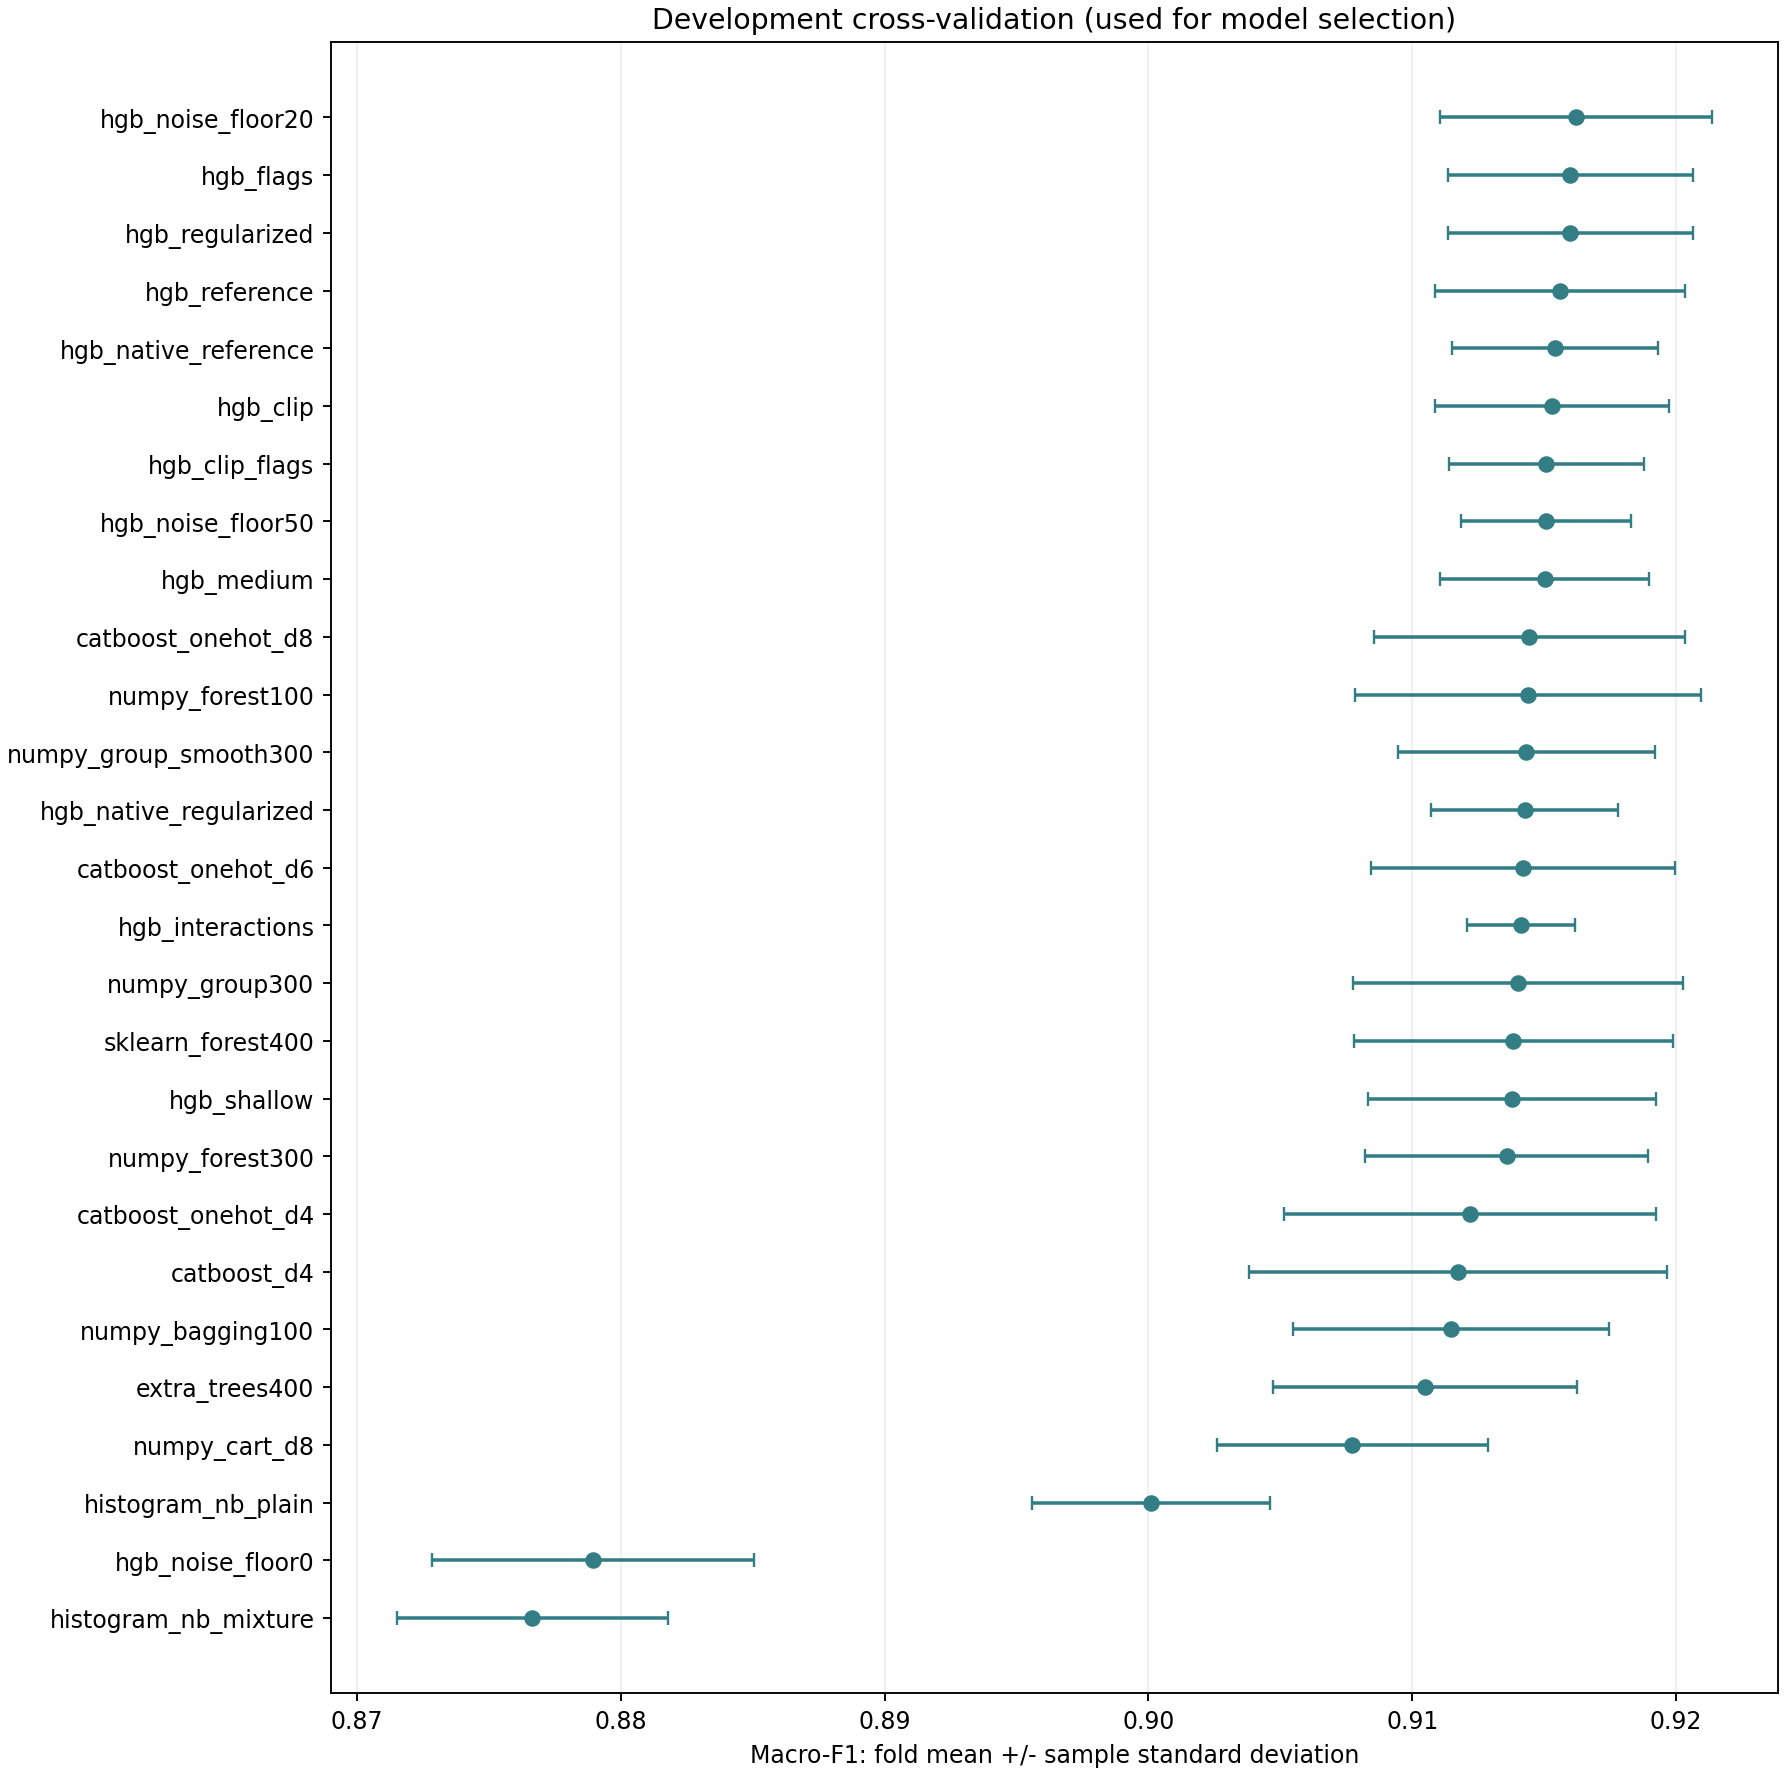

The table this chart was drawn from, first rows:
name, model_id, fold_macro_f1_mean, fold_macro_f1_std, oof_macro_f1, oof_accuracy, total_cv_seconds, mean_fit_seconds, config_sha256, run_id, run_complete
hgb_noise_floor20, hgb, 0.9162, 0.005168, 0.9162, 0.9162, 36.33, 4.021, 5a9e232ab9a465f2bc1a032b0df3cb08626b9ab2…, 20261106T082242Z_cv_397c348c_246968, True
hgb_regularized, hgb, 0.916, 0.004657, 0.916, 0.916, 23.04, 2.588, 7567f2bc7ff5df041c6bd6c5cf18b936a1ea55a3…, 20261106T075315Z_cv_0edce7a8_c8143a, True
hgb_flags, hgb, 0.916, 0.004657, 0.916, 0.916, 36.31, 3.964, e98567f8e1b748173716fef26a5b3b845d8a4d48…, 20261106T081633Z_cv_848a5546_f8372b, True
hgb_reference, hgb, 0.9156, 0.004742, 0.9156, 0.9156, 7.384, 0.8439, 835d595ed36b79f449d14e704d717849c24e9eda…, 20261106T075315Z_cv_0edce7a8_c8143a, True
hgb_native_reference, hgb_native, 0.9154, 0.003915, 0.9154, 0.9154, 17.28, 1.762, 9ef122c0911d07ebcd2bf274fcef9e1129a48d16…, 20261106T081633Z_cv_848a5546_f8372b, True
hgb_clip, hgb, 0.9153, 0.004444, 0.9153, 0.9153, 34.32, 3.877, b4bacefa0056e59470038339aa4d17aceaf69abc…, 20261106T081633Z_cv_848a5546_f8372b, True
hgb_clip_flags, hgb, 0.9151, 0.003702, 0.9151, 0.9151, 36.91, 4.142, 2543cc3f0e96fffeb041d2ad41b9b3f91e09c8bf…, 20261106T081633Z_cv_848a5546_f8372b, True
hgb_noise_floor50, hgb, 0.9151, 0.00321, 0.9151, 0.9151, 34.42, 3.889, 34674d800d5499ab9c612d9521de63c8ef8e9bfa…, 20261106T082242Z_cv_397c348c_246968, True
hgb_medium, hgb, 0.915, 0.003966, 0.915, 0.9149, 15.82, 1.81, 0eae1c3fe0a3d7fea66aeb530354ca63d0a81a39…, 20261106T075315Z_cv_0edce7a8_c8143a, True
catboost_onehot_d8, catboost, 0.9144, 0.005905, 0.9144, 0.9143, 106.2, 21.2, 68c4e50c32d28b671dce6f5621346ede729c1e5d…, 20261106T081019Z_cv_59d0760d_92a354, True
numpy_forest100, numpy_forest, 0.9144, 0.006556, 0.9144, 0.9141, 30.91, 5.7, e9ebccd18426616000b9c0cbf298f615c125ac42…, 20261106T075315Z_cv_0edce7a8_c8143a, True
numpy_group_smooth300, numpy_forest, 0.9143, 0.004865, 0.9143, 0.9141, 143.6, 28, 15c8064ce00c5312e3ee564106598465158acb25…, 20261106T075315Z_cv_0edce7a8_c8143a, True
hgb_native_regularized, hgb_native, 0.9143, 0.003539, 0.9143, 0.9142, 31.36, 2.992, ec850376347012723e653a81a535eb4bb34b7807…, 20261106T081633Z_cv_848a5546_f8372b, True
catboost_onehot_d6, catboost, 0.9142, 0.005768, 0.9142, 0.9141, 16.44, 3.246, 8bcadc0b95dadaf8c9e7ff2266ec79856044264a…, 20261106T081019Z_cv_59d0760d_92a354, True
hgb_interactions, hgb, 0.9141, 0.00205, 0.9141, 0.914, 33.41, 3.842, 6791d2d27abbdb3f31384a69c960f90663180df1…, 20261106T081633Z_cv_848a5546_f8372b, True
numpy_group300, numpy_forest, 0.914, 0.006248, 0.914, 0.9138, 151.9, 29.55, 53d4d17197e5ec84e44ddf05195cd4434591e74f…, 20261106T075315Z_cv_0edce7a8_c8143a, True
sklearn_forest400, sklearn_forest, 0.9138, 0.006044, 0.9138, 0.9136, 17.48, 3.268, 80c1d07630eb35c4da6058a56d8869ef5acf637e…, 20261106T075315Z_cv_0edce7a8_c8143a, True
hgb_shallow, hgb, 0.9138, 0.005473, 0.9138, 0.9137, 15.45, 1.722, 5c03e78836eb6f736e0f9978c2f459f579522c98…, 20261106T075315Z_cv_0edce7a8_c8143a, True
numpy_forest300, numpy_forest, 0.9136, 0.00537, 0.9136, 0.9132, 99.52, 18.63, ab680937ee96b459e09fadbfbc9c425182cbdf8a…, 20261106T075315Z_cv_0edce7a8_c8143a, True
catboost_onehot_d4, catboost, 0.9122, 0.007053, 0.9122, 0.9121, 16, 3.161, f02ead128acb0f15157d1fedac10655d37a40e25…, 20261106T081019Z_cv_59d0760d_92a354, True
catboost_d4, catboost, 0.9117, 0.007927, 0.9117, 0.9116, 629, 64.38, 4be9105b01d830a59d2c3823afb8f067d910f3ea…, 20261106T080116Z_cv_44bb9668_162043, False
numpy_bagging100, numpy_forest, 0.9115, 0.005991, 0.9115, 0.9113, 81.23, 15.9, 90e774dff14c5d0f9c2e4997c2d76cadecd7fa84…, 20261106T075315Z_cv_0edce7a8_c8143a, True
extra_trees400, extra_trees, 0.9105, 0.005745, 0.9105, 0.9101, 10.83, 1.853, 3666953d624a82ef4cd44cee736256777647a146…, 20261106T075315Z_cv_0edce7a8_c8143a, True
numpy_cart_d8, numpy_cart, 0.9077, 0.005132, 0.9076, 0.9074, 0.4797, 0.05856, 7b647f8c4986e3caae0176a5ee2b20a81d1d31af…, 20261106T075315Z_cv_0edce7a8_c8143a, True
histogram_nb_plain, histogram_nb, 0.9001, 0.004517, 0.9001, 0.9, 0.3732, 0.03002, 9b97909011bb83e7ccf05ab5257cfbef2e08b5af…, 20261106T081633Z_cv_848a5546_f8372b, True
hgb_noise_floor0, hgb, 0.879, 0.006094, 0.879, 0.8788, 23.9, 2.592, 63b63a93dbf5bd0a1134010d06f54050790492e0…, 20261106T082242Z_cv_397c348c_246968, True
histogram_nb_mixture, histogram_nb, 0.8766, 0.005134, 0.8767, 0.8758, 0.5789, 0.07719, 534e61c0b7c40e1db91601833a97030297979892…, 20261106T081633Z_cv_848a5546_f8372b, True
